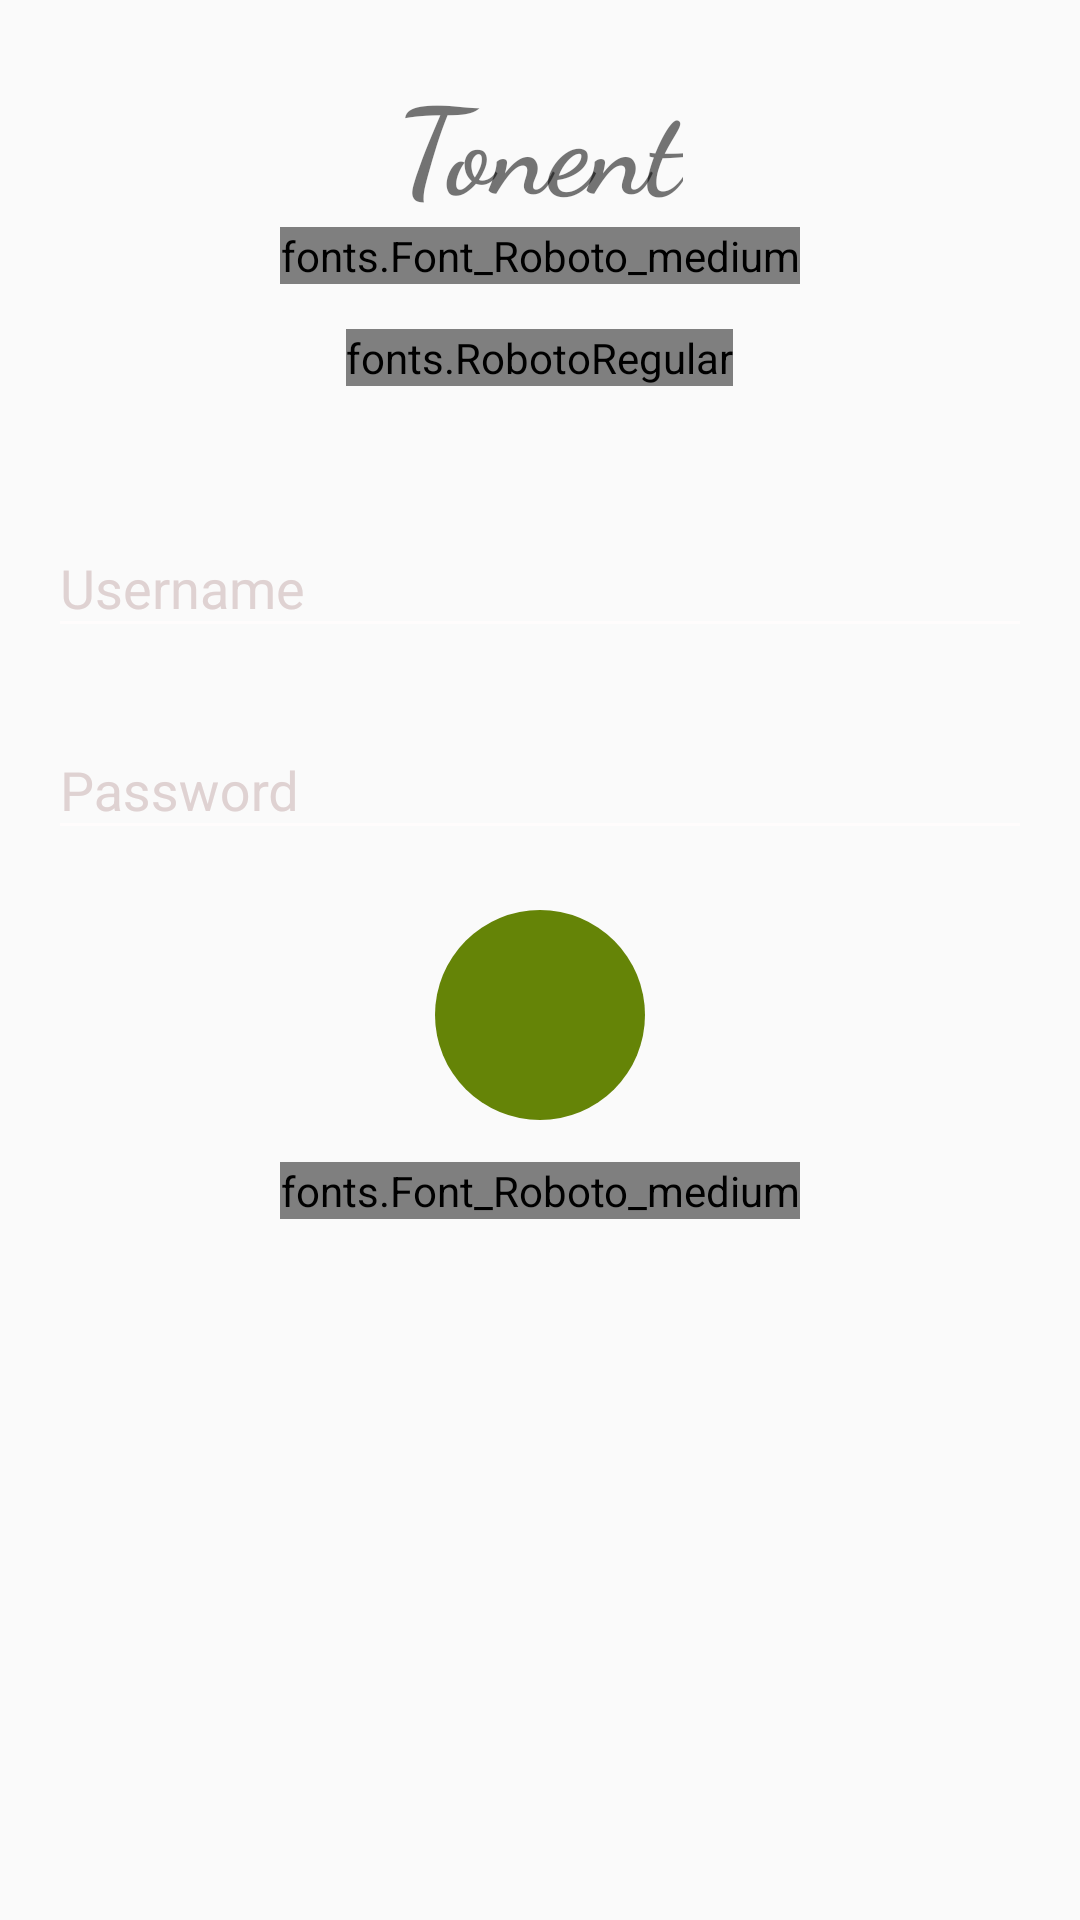

Write the Android layout XML for this screen, with the resource values it uses.
<!-- AndroidManifest.xml: application theme AppTheme -->
<!-- res/layout/activity_login.xml -->
<?xml version="1.0" encoding="utf-8"?>
<ScrollView
    xmlns:android="http://schemas.android.com/apk/res/android"
    xmlns:app="http://schemas.android.com/apk/res-auto"
    xmlns:tools="http://schemas.android.com/tools"
    android:layout_width="match_parent"

    android:layout_height="match_parent">
    <LinearLayout
        android:layout_width="match_parent"
        android:layout_height="fill_parent"
        android:orientation="vertical"
        tools:context=".LoginActivity">



        <LinearLayout
            android:orientation="vertical"
            android:layout_width="match_parent"
            android:layout_height="wrap_content">
            <RelativeLayout
                android:layout_marginLeft="4dp"
                android:layout_marginRight="4dp"
                android:layout_marginTop="10dp"
                android:layout_marginBottom="10dp"
                android:layout_width="match_parent"
                android:layout_height="match_parent"
                android:orientation="vertical">

                <LinearLayout
                    android:id="@+id/form_container"
                    android:layout_width="match_parent"
                    android:layout_height="match_parent"
                    android:layout_marginLeft="8dp"
                    android:layout_marginRight="8dp"
                    android:orientation="vertical">
                    <TextView
                        android:textStyle="bold"
                        android:fontFamily="cursive"
                        android:textSize="40sp"
                        android:scaleType="centerInside"
                        android:layout_marginTop="10dp"
                        android:layout_gravity="center"
                        android:text="Tonent"
                        android:layout_width="wrap_content"
                        android:layout_height="wrap_content" />
                    <fonts.Font_Roboto_medium
                        android:layout_width="wrap_content"
                        android:layout_height="wrap_content"
                        android:layout_gravity="center"
                        android:text="Login"
                        android:textColor="@color/colorPrimary"
                        android:textSize="28sp" />

                    <fonts.RobotoRegular
                        android:layout_width="wrap_content"
                        android:layout_height="wrap_content"
                        android:layout_gravity="center"
                        android:layout_marginTop="15dp"
                        android:text="Please sign in with Credentials."
                        android:textColor="#333"
                        android:textSize="17sp" />
                    <fonts.RobotoRegular
                        android:id="@+id/ErrorMsg"
                        android:visibility="gone"
                        android:layout_width="wrap_content"
                        android:layout_height="wrap_content"
                        android:layout_gravity="center"
                        android:layout_marginTop="15dp"
                        android:text="Invalid Login Credentials."
                        android:textColor="#A94442"
                        android:textSize="17sp" />


                    <android.support.design.widget.TextInputLayout
                        android:theme="@style/TextLabel"
                        android:layout_marginTop="35dp"
                        android:layout_marginLeft="4dp"
                        android:layout_marginRight="4dp"
                        android:hint="Username"
                        android:id="@+id/til_email"
                        android:layout_width="match_parent"
                        android:layout_height="wrap_content"
                        >

                        <android.support.design.widget.TextInputEditText
                            android:layout_width="match_parent"
                            android:inputType="text"

                            android:focusable="true"
                            android:imeOptions="actionNext"
                            android:layout_height="wrap_content" />

                    </android.support.design.widget.TextInputLayout>



                    <android.support.design.widget.TextInputLayout
                        android:theme="@style/TextLabel"
                        android:layout_marginTop="15dp"
                        android:layout_marginLeft="4dp"
                        android:layout_marginRight="4dp"
                        android:id="@+id/til_password"
                        android:hint="Password"
                        android:layout_width="match_parent"
                        android:layout_height="wrap_content"
                        >

                        <android.support.design.widget.TextInputEditText
                            android:layout_width="match_parent"
                            android:inputType="textPassword"
                            android:focusable="true"
                            android:imeOptions="actionNext"
                            android:layout_height="wrap_content" />

                    </android.support.design.widget.TextInputLayout>





                    

                    <ProgressBar
                        android:id="@+id/loader"
                        android:layout_marginTop="20dp"
                        android:indeterminateDrawable="@drawable/prog"
                        android:indeterminate="true"
                        android:visibility="gone"
                        android:layout_width="70dp"
                        android:layout_height="70dp"
                        android:layout_gravity="center" />
                    <FrameLayout
                        android:visibility="visible"
                        android:layout_marginTop="20dp"
                        android:id="@+id/btn_login"
                        android:layout_width="wrap_content"
                        android:layout_height="wrap_content"
                        android:layout_gravity="center"
                        >

                        <ImageView
                            android:layout_width="70dp"
                            android:layout_height="70dp"
                            android:src="@drawable/circle"
                            android:tint="@color/colorPrimary"/>
                        <ImageView
                            android:layout_width="45dp"
                            android:layout_height="25dp"
                            android:layout_marginLeft="12dp"
                            android:layout_marginTop="22dp"
                            android:src="@drawable/whitearrow"/>
                    </FrameLayout>



                    <fonts.Font_Roboto_medium
                        android:layout_marginTop="14dp"
                        android:layout_gravity="center"
                        android:id="@+id/forgotPass"
                        android:layout_width="wrap_content"
                        android:layout_height="wrap_content"
                        android:text="Forgot Password !"
                        android:textSize="17sp"
                        android:textColor="#b2b2b2"
                        tools:ignore="NotSibling" />
                </LinearLayout>

            </RelativeLayout>

        </LinearLayout>
    </LinearLayout>
</ScrollView>
<!-- resources referenced by this layout -->
<resources>
  <color name="colorPrimary">#658407</color>
  <!-- drawable circle (drawable) -->
  <?xml version="1.0" encoding="utf-8"?>
  <shape
      xmlns:android="http://schemas.android.com/apk/res/android"
      android:shape="oval">
  
      <solid
          android:color="#fafafa"/>
  
      <size
          android:width="46.7dp"
          android:height="46.7dp"/>
  </shape>
  <!-- drawable prog (drawable) -->
  <?xml version="1.0" encoding="utf-8"?>
  <rotate
      xmlns:android="http://schemas.android.com/apk/res/android"
      android:pivotX="50%"
      android:pivotY="50%"
      android:fromDegrees="0"
      android:toDegrees="1080">
      <shape
          android:shape="ring"
          android:innerRadiusRatio="3"
          android:thicknessRatio="8"
          android:useLevel="false">
  
          <size
              android:width="56dip"
              android:height="56dip" />
  
          <gradient
              android:type="sweep"
              android:useLevel="false"
              android:startColor="@android:color/transparent"
              android:endColor="@color/colorPrimaryDark"
              android:angle="0"
              />
  
      </shape>
  </rotate>
  <style name="TextLabel" parent="Theme.AppCompat.Light.NoActionBar">
          <item name="android:textColorHint">#DFD2D2</item>
          <item name="android:textSize">18sp</item>
          <item name="colorAccent">@color/colorPrimary</item>
          <item name="colorControlNormal">#FFFCFC</item>
          <item name="colorControlActivated">@color/colorPrimary</item>
      </style>
  <style name="AppTheme" parent="Theme.AppCompat.Light.DarkActionBar">
          
          <item name="colorPrimary">@color/colorPrimary</item>
          <item name="colorPrimaryDark">@color/colorPrimaryDark</item>
          <item name="colorAccent">@color/colorAccent</item>
      </style>
  <color name="colorPrimaryDark">#396A19</color>
  <color name="colorAccent">#BDD36C</color>
</resources>
